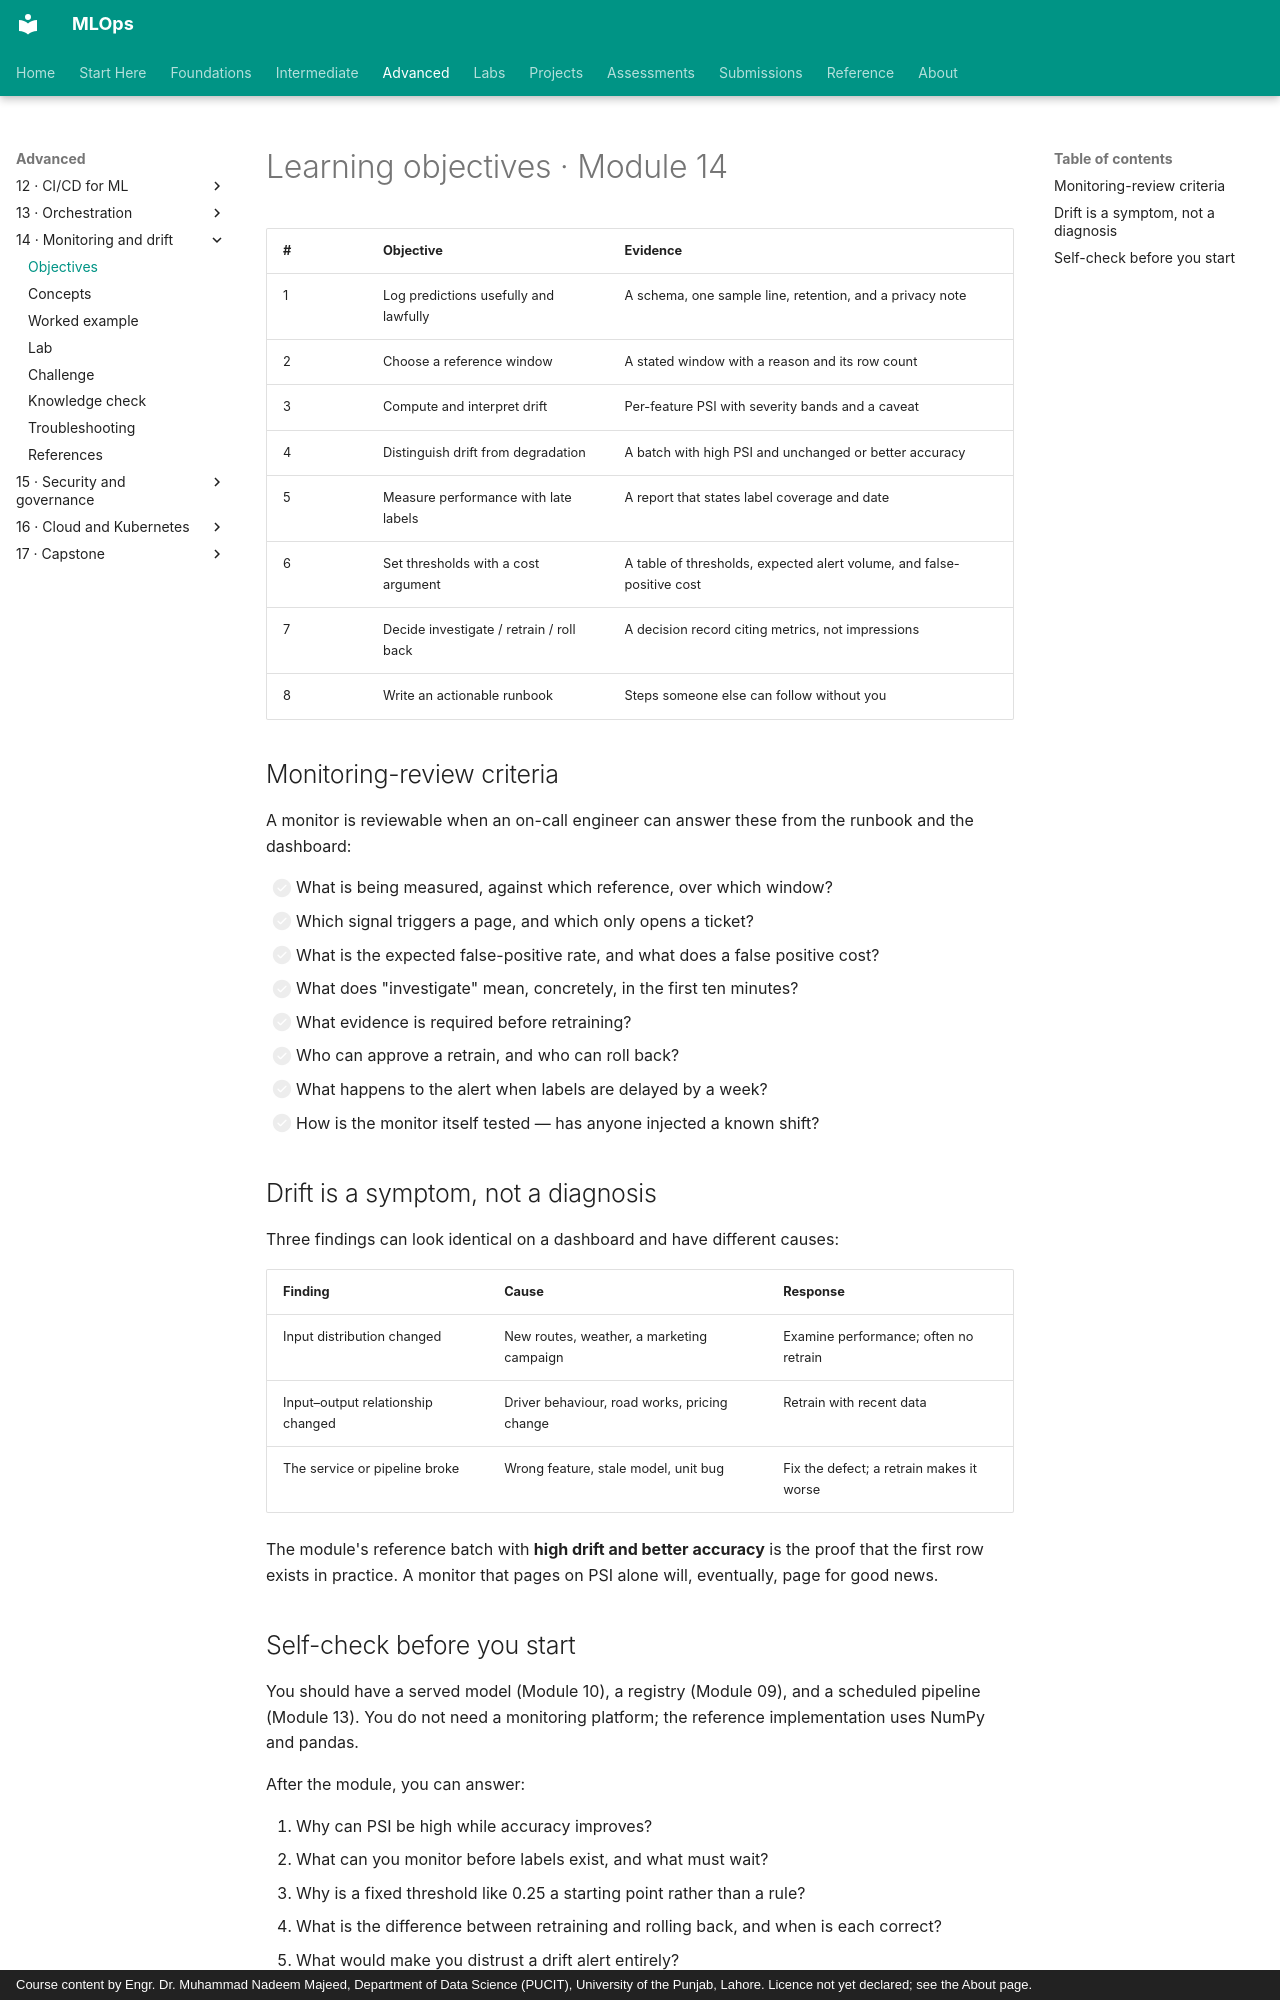

repository: nadeem-majeedch/MLOps · page: modules/14-monitoring-drift/learning-objectives/index.html · generator: mkdocs · copyright: Course content by Engr. Dr. Muhammad Nadeem Majeed, Department of Data Science (PUCIT), University of the Punjab, Lahore. Licence not yet declared; see the About page.

# Learning objectives · Module 14

| # | Objective | Evidence |
|---|---|---|
| 1 | Log predictions usefully and lawfully | A schema, one sample line, retention, and a privacy note |
| 2 | Choose a reference window | A stated window with a reason and its row count |
| 3 | Compute and interpret drift | Per-feature PSI with severity bands and a caveat |
| 4 | Distinguish drift from degradation | A batch with high PSI and unchanged or better accuracy |
| 5 | Measure performance with late labels | A report that states label coverage and date |
| 6 | Set thresholds with a cost argument | A table of thresholds, expected alert volume, and false-positive cost |
| 7 | Decide investigate / retrain / roll back | A decision record citing metrics, not impressions |
| 8 | Write an actionable runbook | Steps someone else can follow without you |

## Monitoring-review criteria

A monitor is reviewable when an on-call engineer can answer these from the runbook and the dashboard:

- [ ] What is being measured, against which reference, over which window?
- [ ] Which signal triggers a page, and which only opens a ticket?
- [ ] What is the expected false-positive rate, and what does a false positive cost?
- [ ] What does "investigate" mean, concretely, in the first ten minutes?
- [ ] What evidence is required before retraining?
- [ ] Who can approve a retrain, and who can roll back?
- [ ] What happens to the alert when labels are delayed by a week?
- [ ] How is the monitor itself tested — has anyone injected a known shift?

## Drift is a symptom, not a diagnosis

Three findings can look identical on a dashboard and have different causes:

| Finding | Cause | Response |
|---|---|---|
| Input distribution changed | New routes, weather, a marketing campaign | Examine performance; often no retrain |
| Input–output relationship changed | Driver behaviour, road works, pricing change | Retrain with recent data |
| The service or pipeline broke | Wrong feature, stale model, unit bug | Fix the defect; a retrain makes it worse |

The module's reference batch with **high drift and better accuracy** is the proof that the first row exists in practice. A monitor that pages on PSI alone will, eventually, page for good news.
